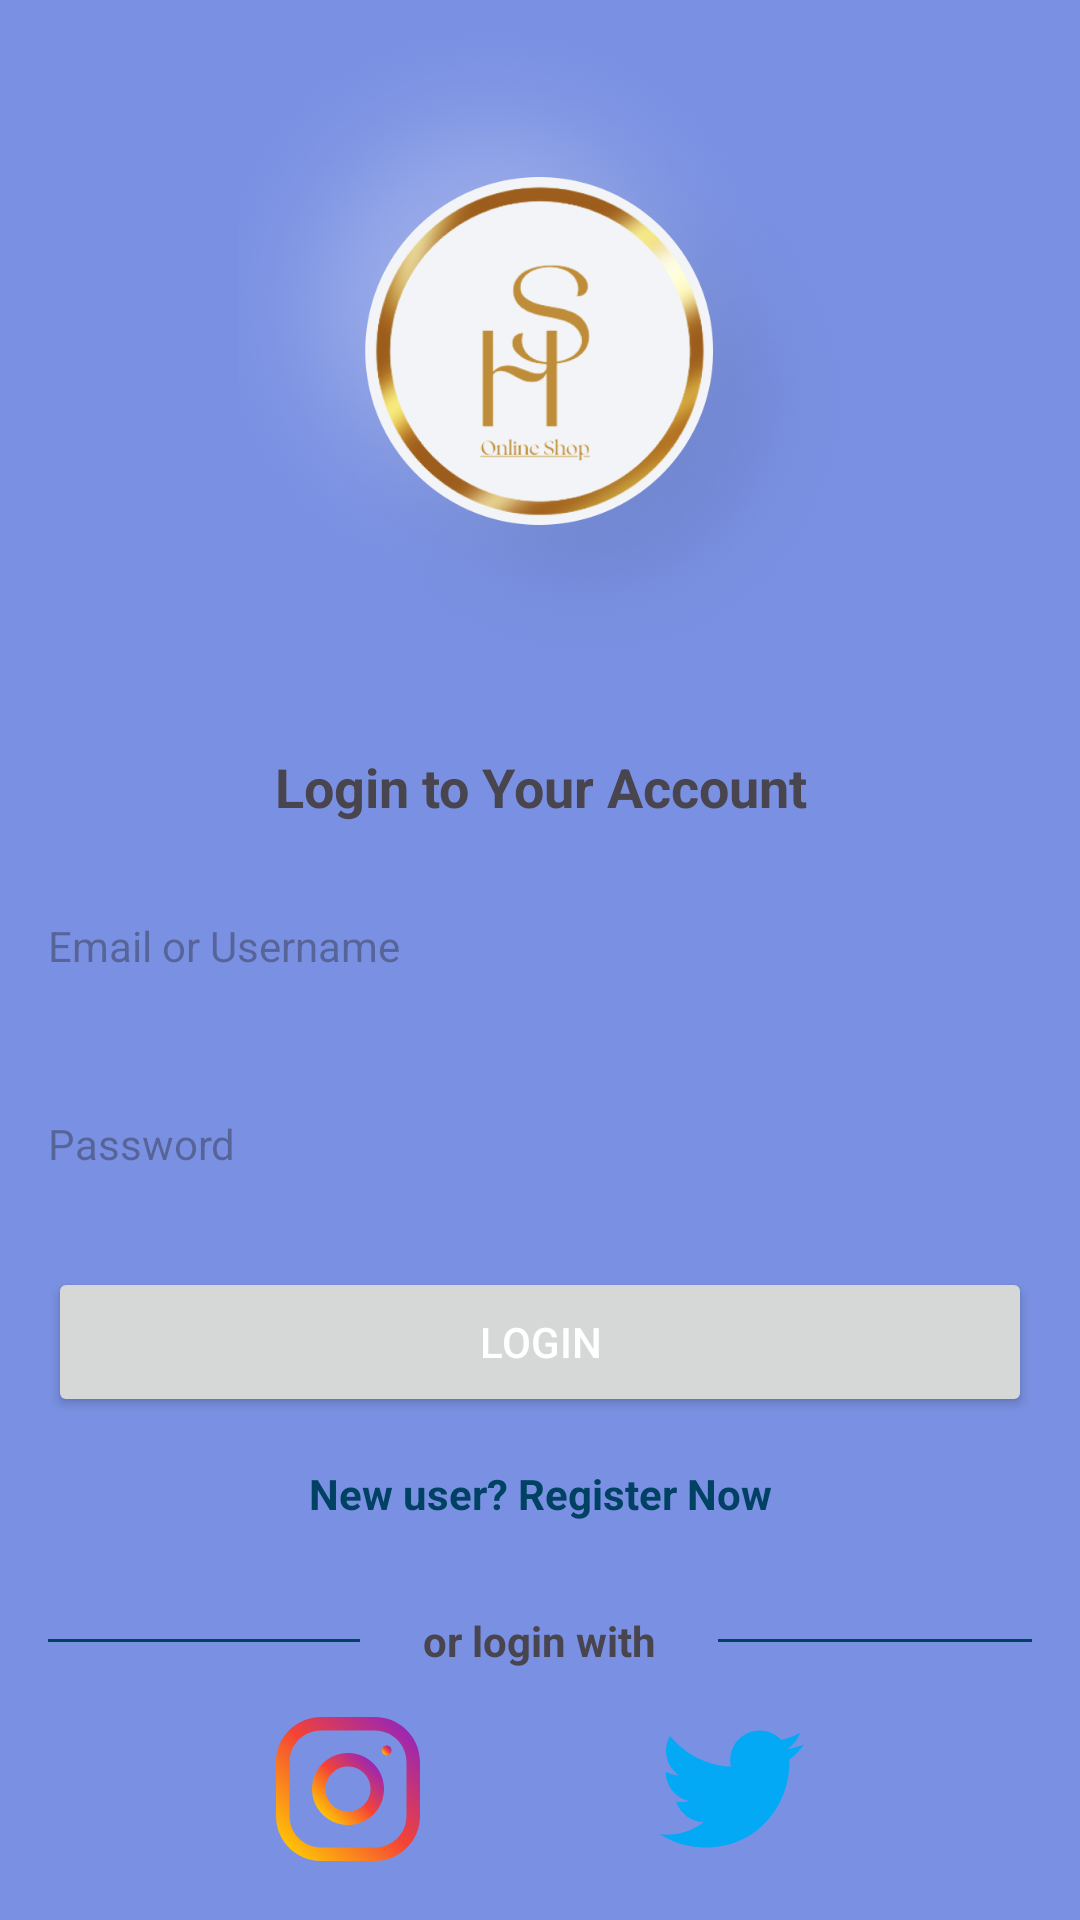

Android layout source for this screen:
<!-- AndroidManifest.xml: application theme Theme.SHOnlineShop -->
<!-- res/layout/activity_login.xml -->
<?xml version="1.0" encoding="utf-8"?>
<LinearLayout xmlns:android="http://schemas.android.com/apk/res/android"
    android:layout_width="match_parent"
    android:layout_height="match_parent"
    xmlns:tools="http://schemas.android.com/tools"
    android:background="@color/color_home"
    tools:context=".activity.LoginActivity"
    android:orientation="vertical">

    <LinearLayout
        android:layout_width="match_parent"
        android:layout_height="250dp">

        <ImageView
            android:layout_width="wrap_content"
            android:layout_height="wrap_content"
            android:layout_marginBottom="16dp"
            android:src="@drawable/img" />
    </LinearLayout>

    <LinearLayout
        android:layout_width="match_parent"
        android:layout_height="match_parent"
        android:orientation="vertical">

        <TextView
            android:layout_width="match_parent"
            android:layout_height="wrap_content"
            android:text="Login to Your Account"
            android:textAlignment="center"
            android:textSize="18sp"
            android:textStyle="bold" />

        <LinearLayout
            android:layout_width="match_parent"
            android:layout_height="wrap_content"
            android:orientation="vertical"
            android:padding="16dp">

            <EditText
                android:id="@+id/editTextTextEmailAddress"
                android:layout_width="match_parent"
                android:layout_height="50dp"
                android:layout_marginBottom="16dp"
                android:ems="10"
                android:background="@drawable/ic_edittext_bg"
                android:hint="@string/email_or_username"
                android:inputType="textEmailAddress"
                android:textSize="14sp" />

            <EditText
                android:id="@+id/editTextPassword"
                android:layout_width="match_parent"
                android:layout_height="50dp"
                android:ems="10"

                android:background="@drawable/ic_edittext_bg"
                android:hint="@string/password"
                android:inputType="textPassword"
                android:textSize="14sp" />

            <Button
                android:id="@+id/buttonLogin"
                android:layout_width="match_parent"
                android:layout_height="50dp"
                android:layout_marginTop="16dp"
                android:layout_marginBottom="16dp"
                android:text="@string/login"
                android:textColor="@color/white" />

            <TextView
                android:id="@+id/register_type"
                android:layout_width="match_parent"
                android:layout_height="match_parent"
                android:text="@string/new_user_register_now"
                android:textAlignment="center"
                android:textColor="@color/fe_rupp"
                android:textSize="14sp"
                android:textStyle="bold" />

            <LinearLayout
                android:layout_width="match_parent"
                android:layout_height="wrap_content"
                android:layout_marginTop="30dp"
                android:gravity="center"
                android:weightSum="12">

                <View
                    android:layout_width="0dp"
                    android:layout_height="1dp"
                    android:layout_weight="5"
                    android:background="@color/fe_rupp" />

                <TextView
                    android:layout_width="wrap_content"
                    android:layout_height="wrap_content"
                    android:layout_weight="2"
                    android:text="@string/or_login_with"
                    android:textAlignment="center"
                    android:textSize="14sp"
                    android:textStyle="bold" />

                <View
                    android:layout_width="0dp"
                    android:layout_height="1dp"
                    android:layout_weight="5"
                    android:background="@color/fe_rupp" />

            </LinearLayout>

            <LinearLayout
                android:layout_width="match_parent"
                android:layout_height="match_parent"
                android:layout_marginTop="16dp"
                android:gravity="center_horizontal"
                android:orientation="horizontal">

                <ImageView
                    android:id="@+id/instragram"
                    android:clickable="true"
                    android:layout_width="48dp"
                    android:layout_height="48dp"
                    android:layout_marginRight="16dp"
                    android:src="@drawable/instagram_icon" />

                <ImageView
                    android:id="@+id/facebook"
                    android:clickable="true"
                    android:layout_width="48dp"
                    android:layout_height="48dp"
                    android:layout_marginRight="16dp"
                    android:src="@drawable/facebook_icon" />

                <ImageView
                    android:id="@+id/twitter"
                    android:clickable="true"
                    android:layout_width="48dp"
                    android:layout_height="48dp"
                    android:layout_marginBottom="16dp"
                    android:src="@drawable/twiter_icon" />
            </LinearLayout>

        </LinearLayout>


    </LinearLayout>

    <androidx.constraintlayout.helper.widget.Flow
        android:layout_width="match_parent"
        android:layout_height="match_parent" />
</LinearLayout>
<!-- resources referenced by this layout -->
<resources>
  <color name="color_home">#7a91e3</color>
  <color name="fe_rupp">#014164</color>
  <color name="white">#FFFFFFFF</color>
  <!-- drawable img: png bitmap (drawable, 306158 bytes) -->
  <!-- drawable instagram_icon: vector/xml drawable (drawable, 2249 chars, omitted) -->
  <!-- drawable twiter_icon (drawable) -->
  <vector xmlns:android="http://schemas.android.com/apk/res/android"
      android:width="512dp"
      android:height="512dp"
      android:viewportWidth="512"
      android:viewportHeight="512">
    <path
        android:pathData="M512,97.25c-19.04,8.35 -39.33,13.89 -60.48,16.58c21.76,-12.99 38.37,-33.41 46.18,-58.02c-20.29,12.1 -42.69,20.64 -66.56,25.41C411.87,60.7 384.42,48 354.46,48c-58.11,0 -104.9,47.17 -104.9,104.99c0,8.32 0.7,16.32 2.43,23.94c-87.26,-4.26 -164.48,-46.08 -216.35,-109.79c-9.06,15.71 -14.37,33.7 -14.37,53.06c0,36.35 18.72,68.58 46.62,87.23c-16.86,-0.32 -33.41,-5.22 -47.42,-12.93c0,0.32 0,0.74 0,1.15c0,51.01 36.38,93.38 84.1,103.14c-8.54,2.34 -17.86,3.46 -27.52,3.46c-6.72,0 -13.5,-0.38 -19.87,-1.79c13.6,41.57 52.19,72.13 98.08,73.12c-35.71,27.94 -81.06,44.77 -130.14,44.77c-8.61,0 -16.86,-0.38 -25.12,-1.44C46.5,446.88 101.6,464 161.02,464c193.15,0 298.75,-160 298.75,-298.69c0,-4.64 -0.16,-9.12 -0.38,-13.57C480.22,136.96 497.73,118.5 512,97.25z"
        android:fillColor="#03A9F4"/>
  </vector>
  <string name="email_or_username">Email or Username</string>
  <string name="login">Login</string>
  <string name="new_user_register_now">New user? Register Now</string>
  <string name="or_login_with">or login with</string>
  
      // product name
  <string name="password">Password</string>
  <style name="Theme.SHOnlineShop" parent="Base.Theme.SHOnlineShop" />
  <style name="Base.Theme.SHOnlineShop" parent="Theme.Material3.DayNight.NoActionBar">
          
          
      </style>
</resources>
